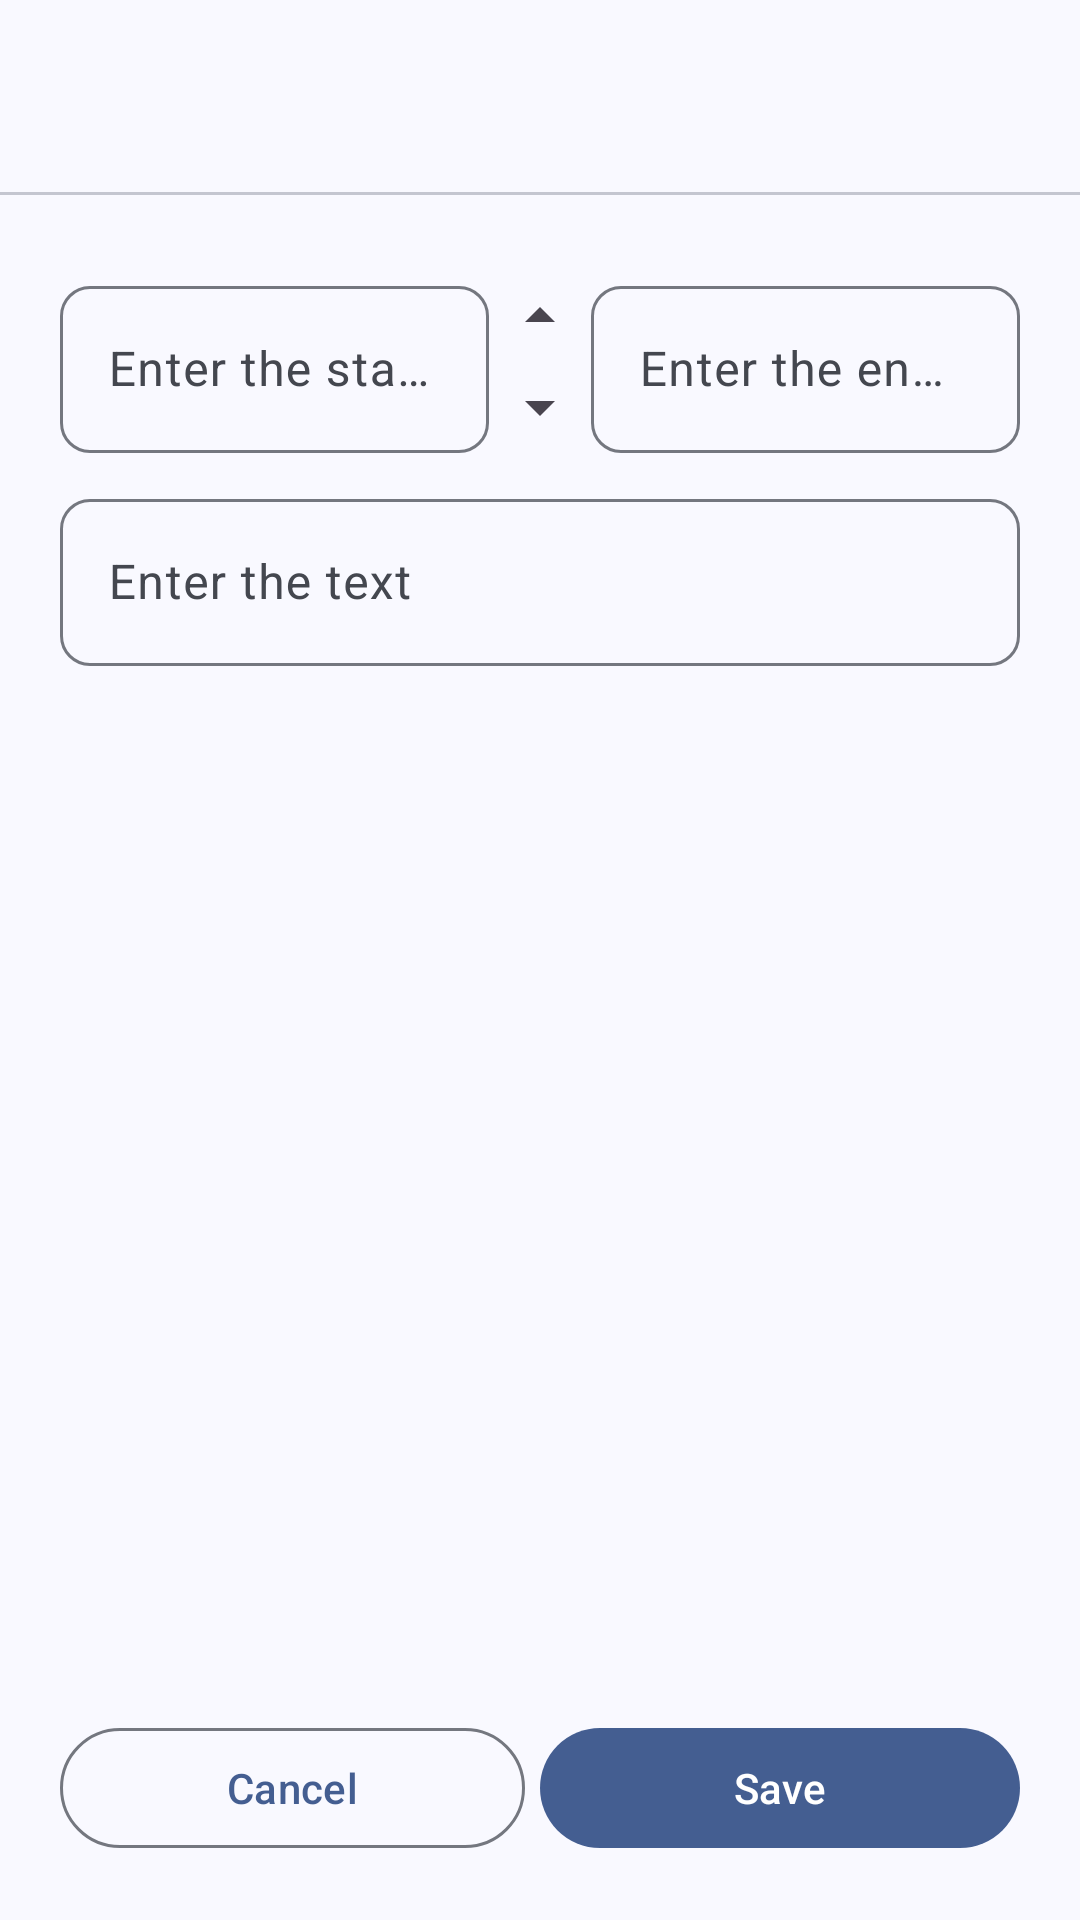

The Android layout XML behind this screen, and the referenced resources:
<!-- AndroidManifest.xml: application theme AppTheme -->
<!-- res/layout/fragment_sheet_cue_edit.xml -->
<?xml version="1.0" encoding="utf-8"?>
<LinearLayout xmlns:android="http://schemas.android.com/apk/res/android"
    xmlns:app="http://schemas.android.com/apk/res-auto"
    android:layout_width="match_parent"
    android:layout_height="wrap_content"
    android:orientation="vertical">

    <com.google.android.material.appbar.AppBarLayout
        android:id="@+id/app_bar"
        android:layout_width="match_parent"
        android:layout_height="wrap_content"
        android:background="@android:color/transparent">

        <com.google.android.material.appbar.MaterialToolbar
            android:id="@+id/toolbar"
            android:layout_width="match_parent"
            android:layout_height="wrap_content" />
    </com.google.android.material.appbar.AppBarLayout>

    <View
        android:id="@+id/divider"
        android:layout_width="match_parent"
        android:layout_height="@dimen/divider_size"
        android:background="?attr/colorOutlineVariant" />

    <androidx.core.widget.NestedScrollView
        android:layout_width="match_parent"
        android:layout_height="0dp"
        android:layout_weight="1">

        <LinearLayout
            android:layout_width="match_parent"
            android:layout_height="wrap_content"
            android:orientation="vertical"
            android:paddingHorizontal="@dimen/sheet_dialog_padding"
            android:paddingTop="@dimen/sheet_dialog_padding">

            <LinearLayout
                android:layout_width="match_parent"
                android:layout_height="wrap_content"
                android:layout_marginVertical="@dimen/margin_small"
                android:baselineAligned="false"
                android:orientation="horizontal">

                <com.google.android.material.textfield.TextInputLayout
                    android:id="@+id/til_start_time"
                    style="@style/Widget.SubTypo.TextInputLayout"
                    android:layout_width="0dp"
                    android:layout_height="wrap_content"
                    android:layout_weight="1"
                    android:hint="@string/subtitle_cue_enter_start_time">

                    <com.google.android.material.textfield.TextInputEditText
                        android:id="@+id/tie_start_time"
                        android:layout_width="match_parent"
                        android:layout_height="wrap_content"
                        android:imeOptions="actionNext"
                        android:singleLine="true" />

                </com.google.android.material.textfield.TextInputLayout>

                <LinearLayout
                    android:layout_width="wrap_content"
                    android:layout_height="match_parent"
                    android:layout_marginStart="@dimen/margin_small"
                    android:orientation="vertical">

                    <ImageView
                        android:id="@+id/img_up_time"
                        android:layout_width="24dp"
                        android:layout_height="24dp"
                        android:layout_weight="1"
                        app:srcCompat="@drawable/ic_arrow_up" />


                    <ImageView
                        android:id="@+id/img_down_time"
                        android:layout_width="24dp"
                        android:layout_height="24dp"
                        android:layout_weight="1"
                        app:srcCompat="@drawable/ic_arrow_down" />
                </LinearLayout>


                <com.google.android.material.textfield.TextInputLayout
                    android:id="@+id/til_end_time"
                    style="@style/Widget.SubTypo.TextInputLayout"
                    android:layout_width="0dp"
                    android:layout_height="wrap_content"
                    android:layout_marginStart="@dimen/margin_small"
                    android:layout_weight="1"
                    android:hint="@string/subtitle_cue_enter_end_time">

                    <com.google.android.material.textfield.TextInputEditText
                        android:id="@+id/tie_end_time"
                        android:layout_width="match_parent"
                        android:layout_height="wrap_content"
                        android:imeOptions="actionNext"
                        android:singleLine="true" />

                </com.google.android.material.textfield.TextInputLayout>

            </LinearLayout>

            <com.google.android.material.textfield.TextInputLayout
                android:id="@+id/til_text"
                style="@style/Widget.SubTypo.TextInputLayout"
                android:layout_width="match_parent"
                android:layout_height="wrap_content"
                android:layout_marginTop="@dimen/margin_small"
                android:layout_marginBottom="@dimen/margin_medium"
                android:hint="@string/subtitle_cue_enter_text"
                app:endIconMode="clear_text">

                <com.google.android.material.textfield.TextInputEditText
                    android:id="@+id/tie_text"
                    android:layout_width="match_parent"
                    android:layout_height="wrap_content"
                    android:imeOptions="normal"
                    android:maxLines="2" />

            </com.google.android.material.textfield.TextInputLayout>

        </LinearLayout>
    </androidx.core.widget.NestedScrollView>

    <LinearLayout
        android:layout_width="match_parent"
        android:layout_height="wrap_content"
        android:paddingHorizontal="@dimen/sheet_dialog_padding"
        android:paddingBottom="@dimen/sheet_dialog_padding">

        <include
            android:id="@+id/dialog_buttons"
            layout="@layout/layout_dialog_buttons" />

    </LinearLayout>

</LinearLayout>
<!-- res/layout/layout_dialog_buttons.xml (included above) -->
<?xml version="1.0" encoding="utf-8"?>
<LinearLayout xmlns:android="http://schemas.android.com/apk/res/android"
    android:layout_width="match_parent"
    android:layout_height="wrap_content"
    android:orientation="horizontal">

    <com.google.android.material.button.MaterialButton
        android:id="@+id/cancel"
        style="@style/Widget.SubTypo.NegativeButton.Dialog"
        android:layout_width="match_parent"
        android:layout_height="wrap_content"
        android:layout_weight="1.0"
        android:text="@string/cancel" />

    <com.google.android.material.button.MaterialButton
        android:id="@+id/save"
        style="@style/Widget.SubTypo.PositiveButton.Dialog"
        android:layout_width="match_parent"
        android:layout_height="wrap_content"
        android:layout_weight="1.0"
        android:text="@string/save" />

</LinearLayout>
<!-- resources referenced by this layout -->
<resources>
  <dimen name="divider_size">1dp</dimen>
  <dimen name="margin_medium">16dp</dimen>
  <dimen name="margin_small">5dp</dimen>
  <dimen name="sheet_dialog_padding">20dp</dimen>
  <string name="cancel">Cancel</string>
  <string name="save">Save</string>
  <string name="subtitle_cue_enter_end_time">Enter the end time</string>
  <string name="subtitle_cue_enter_start_time">Enter the start time</string>
  <string name="subtitle_cue_enter_text">Enter the text</string>
  <style name="Widget.SubTypo.NegativeButton.Dialog" parent="Widget.Material3.Button.OutlinedButton">
          <item name="android:layout_marginEnd">@dimen/margin_small</item>
      </style>
  <style name="Widget.SubTypo.PositiveButton.Dialog" parent="Widget.Material3.Button" />
  <color name="md_theme_primary">#445E91</color>
  <color name="md_theme_onPrimary">#FFFFFF</color>
  <color name="md_theme_primaryContainer">#D8E2FF</color>
  <color name="md_theme_onPrimaryContainer">#001A41</color>
  <color name="md_theme_secondary">#575E71</color>
  <color name="md_theme_onSecondary">#FFFFFF</color>
  <color name="md_theme_secondaryContainer">#DBE2F9</color>
  <color name="md_theme_onSecondaryContainer">#141B2C</color>
  <color name="md_theme_tertiary">#715573</color>
  <color name="md_theme_onTertiary">#FFFFFF</color>
  <color name="md_theme_tertiaryContainer">#FBD7FC</color>
  <color name="md_theme_onTertiaryContainer">#29132D</color>
  <color name="md_theme_error">#BA1A1A</color>
  <color name="md_theme_onError">#FFFFFF</color>
  <color name="md_theme_errorContainer">#FFDAD6</color>
  <color name="md_theme_onErrorContainer">#410002</color>
  <color name="md_theme_onBackground">#1A1B20</color>
  <color name="md_theme_surface">#F9F9FF</color>
  <color name="md_theme_onSurface">#1A1B20</color>
  <color name="md_theme_surfaceVariant">#E1E2EC</color>
  <color name="md_theme_onSurfaceVariant">#44474F</color>
  <color name="md_theme_outline">#74777F</color>
  <color name="md_theme_outlineVariant">#C4C6D0</color>
  <color name="md_theme_inverseSurface">#2F3036</color>
  <color name="md_theme_inverseOnSurface">#F0F0F7</color>
  <color name="md_theme_inversePrimary">#ADC6FF</color>
  <color name="md_theme_primaryFixed">#D8E2FF</color>
  <color name="md_theme_onPrimaryFixed">#001A41</color>
  <color name="md_theme_primaryFixedDim">#ADC6FF</color>
  <color name="md_theme_onPrimaryFixedVariant">#2B4678</color>
  <color name="md_theme_secondaryFixed">#DBE2F9</color>
  <color name="md_theme_onSecondaryFixed">#141B2C</color>
  <color name="md_theme_secondaryFixedDim">#BFC6DC</color>
  <color name="md_theme_onSecondaryFixedVariant">#3F4759</color>
  <color name="md_theme_tertiaryFixed">#FBD7FC</color>
  <color name="md_theme_onTertiaryFixed">#29132D</color>
  <color name="md_theme_tertiaryFixedDim">#DEBCDF</color>
  <color name="md_theme_onTertiaryFixedVariant">#583E5B</color>
  <color name="md_theme_surfaceDim">#D9D9E0</color>
  <color name="md_theme_surfaceBright">#F9F9FF</color>
  <color name="md_theme_surfaceContainerLowest">#FFFFFF</color>
  <color name="md_theme_surfaceContainerLow">#F3F3FA</color>
  <color name="md_theme_surfaceContainer">#EDEDF4</color>
  <color name="md_theme_surfaceContainerHigh">#E8E7EE</color>
  <color name="md_theme_surfaceContainerHighest">#E2E2E9</color>
  <style name="AboutLibrariesSubTypoStyle" parent="AboutLibrariesStyle">
          <item name="aboutLibrariesCardBackground">?attr/colorSurfaceContainerLow</item>
      </style>
  <style name="Widget.SubTypo.Chip" parent="Widget.Material3.Chip.Filter">
          <item name="chipBackgroundColor">?attr/colorSurface</item>
      </style>
  <style name="AppTheme.SwitchPreference" parent="Preference.SwitchPreference.Material">
          <item name="android:widgetLayout">@layout/layout_material_switch_style</item>
      </style>
  <dimen name="padding_medium">16dp</dimen>
  <dimen name="padding_small">5dp</dimen>
</resources>
